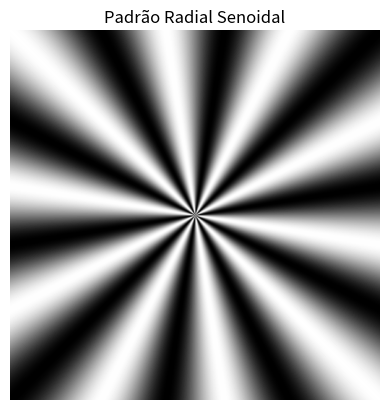

Python code for this plot:
import numpy as np
import matplotlib.pyplot as plt

# Tamanho da imagem
h, w = 512, 512

# Coordenadas normalizadas centradas (0 no centro da imagem)
y, x = np.indices((h, w))
x = x - w // 2
y = y - h // 2

# Calcula o ângulo polar (em radianos)
theta = np.arctan2(y, x)

# Número de ciclos (10 ciclos completos ao redor do centro)
frequencia = 10

# Gera padrão radial com senoide
imagem = np.sin(frequencia * theta)

# Normaliza para intervalo [0, 255]
imagem_norm = ((imagem + 1) / 2 * 255).astype(np.uint8)

# Exibe a imagem
plt.imshow(imagem_norm, cmap='gray')
plt.axis('off')
plt.title("Padrão Radial Senoidal")
plt.show()
